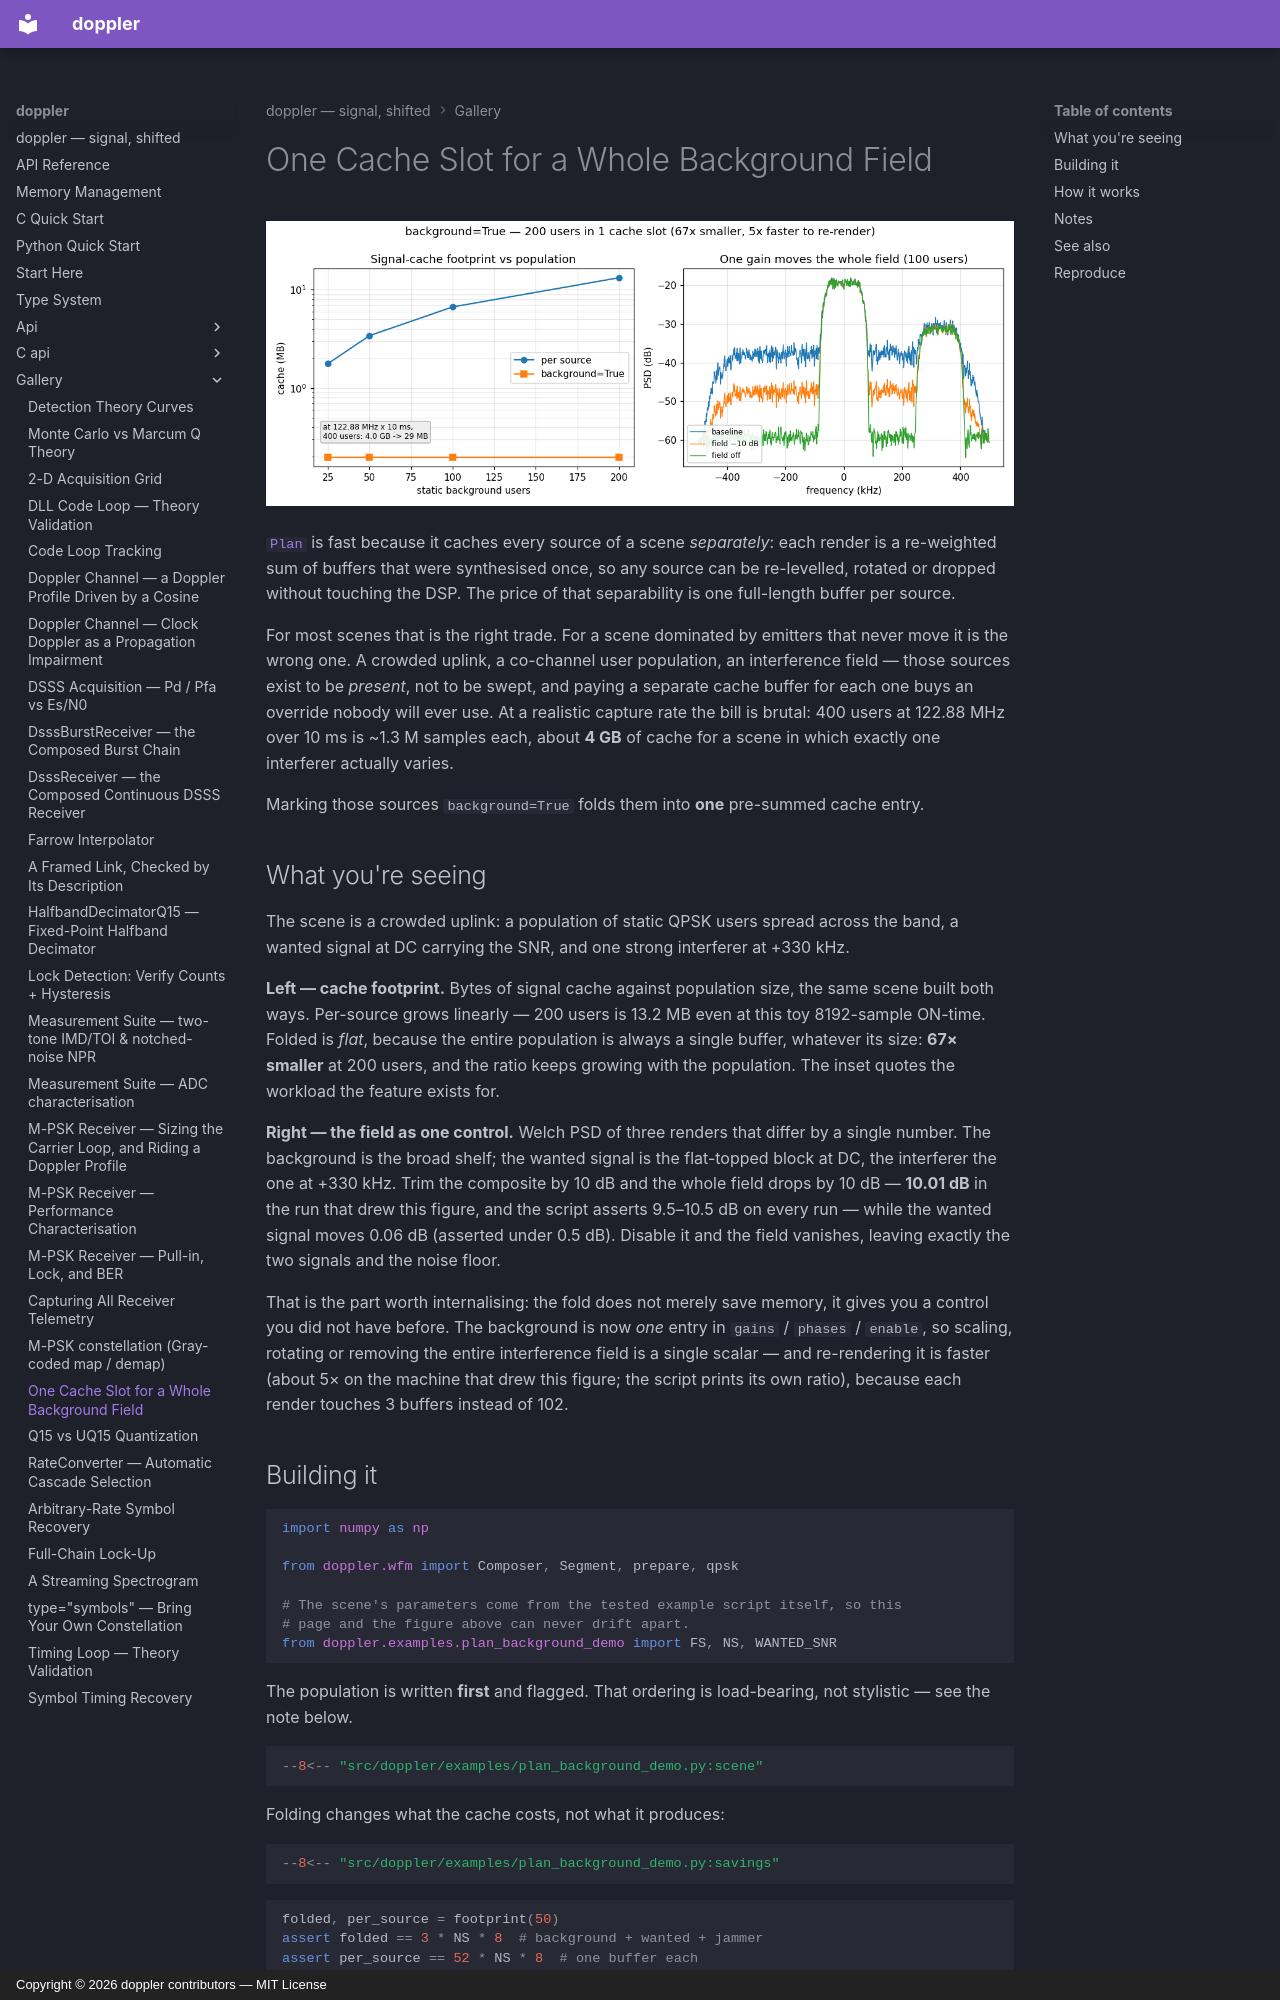

repository: doppler-dsp/doppler · page: gallery/plan-background/index.html · generator: mkdocs · copyright: Copyright © 2026 doppler contributors — MIT License

---
description: "background=True folds a static emitter population into a single pre-summed cache entry: 67x smaller, and the whole field becomes one overridable control."
---

# One Cache Slot for a Whole Background Field

![Cache footprint vs population, and one gain moving the whole field](../assets/plan_background_demo.png)

[`Plan`](../guide/wfmgen/scenes.md#prepare-once-sweep-many-plan) is fast because it caches every source of a scene
*separately*: each render is a re-weighted sum of buffers that were synthesised
once, so any source can be re-levelled, rotated or dropped without touching the
DSP. The price of that separability is one full-length buffer per source.

For most scenes that is the right trade. For a scene dominated by emitters that
never move it is the wrong one. A crowded uplink, a co-channel user population,
an interference field — those sources exist to be *present*, not to be swept,
and paying a separate cache buffer for each one buys an override nobody will
ever use. At a realistic capture rate the bill is brutal: 400 users at
122.88 MHz over 10 ms is ~1.3 M samples each, about **4 GB** of cache for a
scene in which exactly one interferer actually varies.

Marking those sources `background=True` folds them into **one** pre-summed
cache entry.

## What you're seeing

The scene is a crowded uplink: a population of static QPSK users spread across
the band, a wanted signal at DC carrying the SNR, and one strong interferer at
+330 kHz.

**Left — cache footprint.** Bytes of signal cache against population size, the
same scene built both ways. Per-source grows linearly — 200 users is 13.2 MB
even at this toy 8192-sample ON-time. Folded is *flat*, because the entire
population is always a single buffer, whatever its size: **67× smaller** at 200
users, and the ratio keeps growing with the population. The inset quotes the
workload the feature exists for.

**Right — the field as one control.** Welch PSD of three renders that differ by
a single number. The background is the broad shelf; the wanted signal is the
flat-topped block at DC, the interferer the one at +330 kHz. Trim the composite
by 10 dB and the whole field drops by 10 dB — **10.01 dB** in the run that
drew this figure, and the script asserts 9.5–10.5 dB on every run — while the
wanted signal moves 0.06 dB (asserted under 0.5 dB). Disable it and the field
vanishes, leaving
exactly the two signals and the noise floor.

That is the part worth internalising: the fold does not merely save memory, it
gives you a control you did not have before. The background is now *one* entry
in `gains` / `phases` / `enable`, so scaling, rotating or removing the entire
interference field is a single scalar — and re-rendering it is faster
(about 5× on the machine that drew this figure; the script prints its own
ratio), because each render touches 3 buffers instead of 102.
